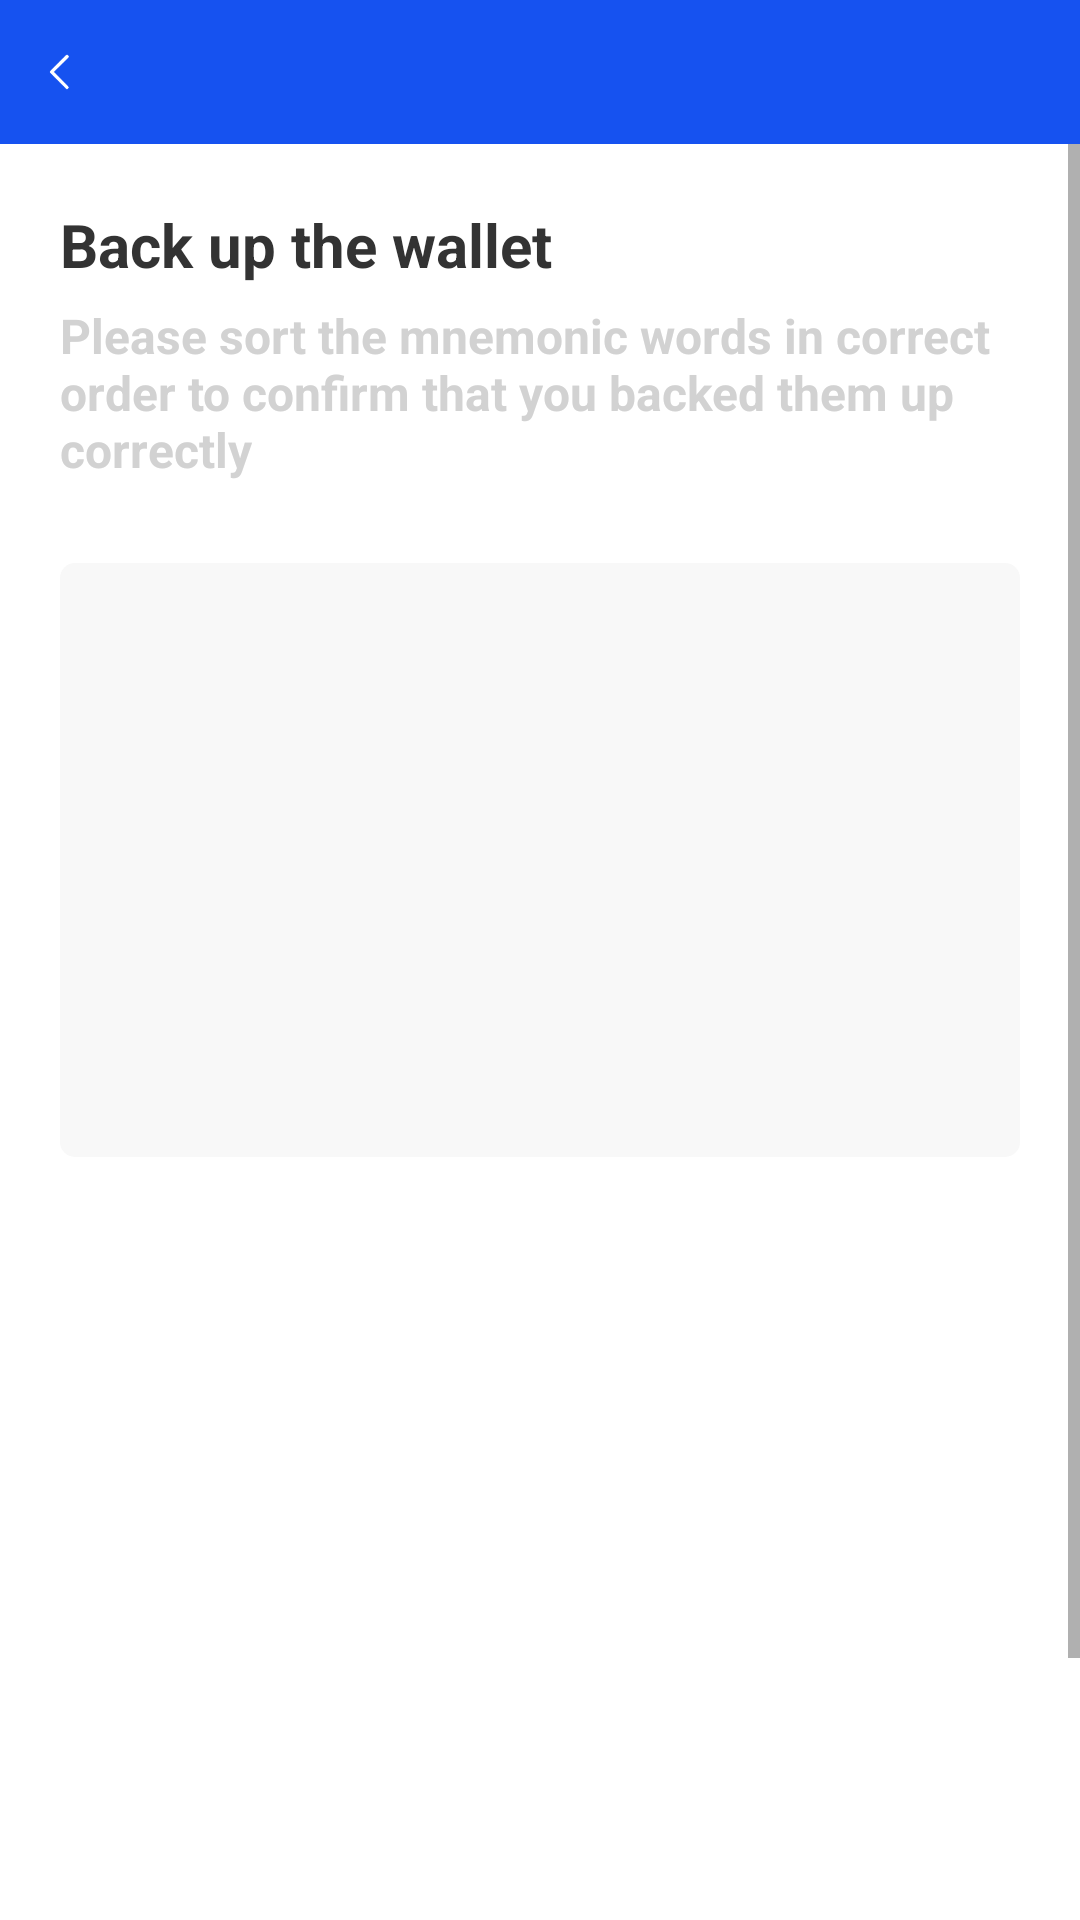

Android layout source for this screen:
<!-- AndroidManifest.xml: application theme AppTheme -->
<!-- res/layout/activity_resume_word.xml -->
<?xml version="1.0" encoding="utf-8"?>
<RelativeLayout xmlns:android="http://schemas.android.com/apk/res/android"
    android:layout_width="match_parent"
    android:layout_height="match_parent"
    android:background="@color/white">

    <include
        android:id="@+id/title1"
        layout="@layout/title_bar"/>

    <ScrollView
        android:layout_width="match_parent"
        android:layout_below="@+id/title1"

        android:layout_height="match_parent">
    <LinearLayout
        android:layout_width="match_parent"
        android:layout_height="wrap_content"
        android:layout_marginTop="20dp"
        android:orientation="vertical"
        android:paddingLeft="20dp"
        android:paddingRight="20dp">

        <TextView
            android:layout_width="wrap_content"
            android:layout_height="wrap_content"
            android:text="@string/ac_resume_word_tv1"
            android:textColor="#333333"
            android:textSize="20sp"
            android:textStyle="bold" />

        <TextView
            android:layout_width="wrap_content"
            android:layout_height="wrap_content"
            android:layout_marginTop="6dp"
            android:text="@string/ac_resume_word_tv2"
            android:textColor="#D2D2D2"
            android:textSize="16sp"
            android:textStyle="bold" />

        <GridView
            android:id="@+id/gv_1"
            android:layout_width="match_parent"
            android:layout_height="198dp"
            android:layout_marginTop="27dp"
            android:paddingTop="4dp"
            android:paddingLeft="7dp"
            android:paddingRight="7dp"
            android:paddingBottom="10dp"
            android:background="@drawable/shape_5_corner_f8"
            android:numColumns="3" />

        <GridView
            android:id="@+id/gv_2"
            android:layout_width="match_parent"
            android:layout_height="198dp"
            android:layout_marginTop="27dp"
            android:paddingTop="4dp"
            android:paddingLeft="7dp"
            android:paddingRight="7dp"
            android:paddingBottom="10dp"
            android:background="@color/white"
            android:numColumns="3" />
        <TextView
            android:id="@+id/bt"
            android:layout_width="match_parent"
            android:layout_height="50dp"
            android:layout_alignParentBottom="true"
            android:layout_marginLeft="20dp"
            android:layout_marginRight="20dp"
            android:layout_marginBottom="52dp"
            android:background="@drawable/bt_enable_selector"
            android:enabled="false"
            android:gravity="center"
            android:layout_marginTop="30dp"
            android:text="@string/ac_resume_word_tv3"
            android:textColor="@color/white"
            android:textSize="16sp" />

    </LinearLayout>

    </ScrollView>

    <TextView
        android:layout_width="match_parent"
        android:layout_height="50dp"
        android:layout_marginLeft="10dp"
        android:layout_marginRight="10dp"
        android:background="@drawable/shape_5_corner_594b"
        android:layout_marginTop="10dp"
        android:enabled="false"
        android:gravity="center"
        android:id="@+id/title"
        android:visibility="gone"
        android:text="@string/wrong_words"
        android:textColor="@color/white"
        android:textSize="16sp" />

</RelativeLayout>
<!-- res/layout/title_bar.xml (included above) -->
<?xml version="1.0" encoding="utf-8"?>
    <RelativeLayout
        android:layout_width="match_parent"
        android:id="@+id/rl_title"
    android:background="@color/main_blue"
        xmlns:android="http://schemas.android.com/apk/res/android"
        android:layout_height="wrap_content">
        <RelativeLayout
            android:layout_width="wrap_content"
            android:id="@+id/rl_back"
            android:layout_height="wrap_content">
            <ImageView
                android:layout_width="20dp"
                android:padding="4dp"
                android:src="@mipmap/ic_white_back"
                android:layout_marginLeft="10dp"
                android:layout_marginTop="14dp"
                android:layout_marginBottom="14dp"
                android:layout_height="20dp"/>
        </RelativeLayout>
    </RelativeLayout>
<!-- resources referenced by this layout -->
<resources>
  <color name="main_blue">#1652f0</color>
  <color name="white">#FFFFFF</color>
  <!-- drawable bt_enable_selector (drawable) -->
  <?xml version="1.0" encoding="utf-8"?>
  <selector xmlns:android="http://schemas.android.com/apk/res/android">
  
      <item android:state_enabled="true"
          android:drawable="@drawable/bt_enable_true"/> 
      <item android:state_enabled="false"
          android:drawable="@drawable/bt_enable_false"/> 
  
  
  </selector>
  <!-- drawable shape_5_corner_594b (drawable) -->
  <shape xmlns:android="http://schemas.android.com/apk/res/android"
      android:shape="rectangle" >
  
      <corners android:radius="5dp"
  
          />
  
  
  
  
      <solid android:color="#FF594B"/>
  
  </shape>
  <!-- drawable shape_5_corner_f8 (drawable) -->
  <shape xmlns:android="http://schemas.android.com/apk/res/android"
      android:shape="rectangle" >
  
      <corners android:radius="5dp"
  
          />
  
  
  
  
      <solid android:color="#F8F8F8"></solid>
  
  </shape>
  <!-- mipmap ic_white_back: png bitmap (mipmap-hdpi, 385 bytes) -->
  <string name="ac_resume_word_tv1">Back up the wallet
  </string>
  <string name="ac_resume_word_tv2">Please sort the mnemonic words in correct order to confirm that you backed them up correctly
  </string>
  <string name="ac_resume_word_tv3">Create</string>
  <string name="wrong_words">The mnemonic word is wrong, please check again</string>
  <style name="AppTheme" parent="Theme.AppCompat.Light.NoActionBar">
          
          <item name="colorPrimary">@color/colorPrimary</item>
  
          <item name="colorPrimaryDark">@color/colorPrimaryDark</item>
          <item name="colorAccent">@color/colorAccent</item>
      </style>
  <!-- drawable bt_enable_true (drawable) -->
  <shape xmlns:android="http://schemas.android.com/apk/res/android"
      android:shape="rectangle" >
  
      <corners android:radius="5dp"
  
          />
  
  
  
  
      <solid android:color="#0471FF"></solid>
  
  </shape>
  <!-- drawable bt_enable_false (drawable) -->
  <shape xmlns:android="http://schemas.android.com/apk/res/android"
      android:shape="rectangle" >
  
      <corners android:radius="5dp"
  
          />
  
  
  
  
      <solid android:color="#EFEFEF"></solid>
  
  </shape>
  <color name="colorPrimary">#008577</color>
  <color name="colorPrimaryDark">#00574B</color>
  <color name="colorAccent">#D81B60</color>
</resources>
